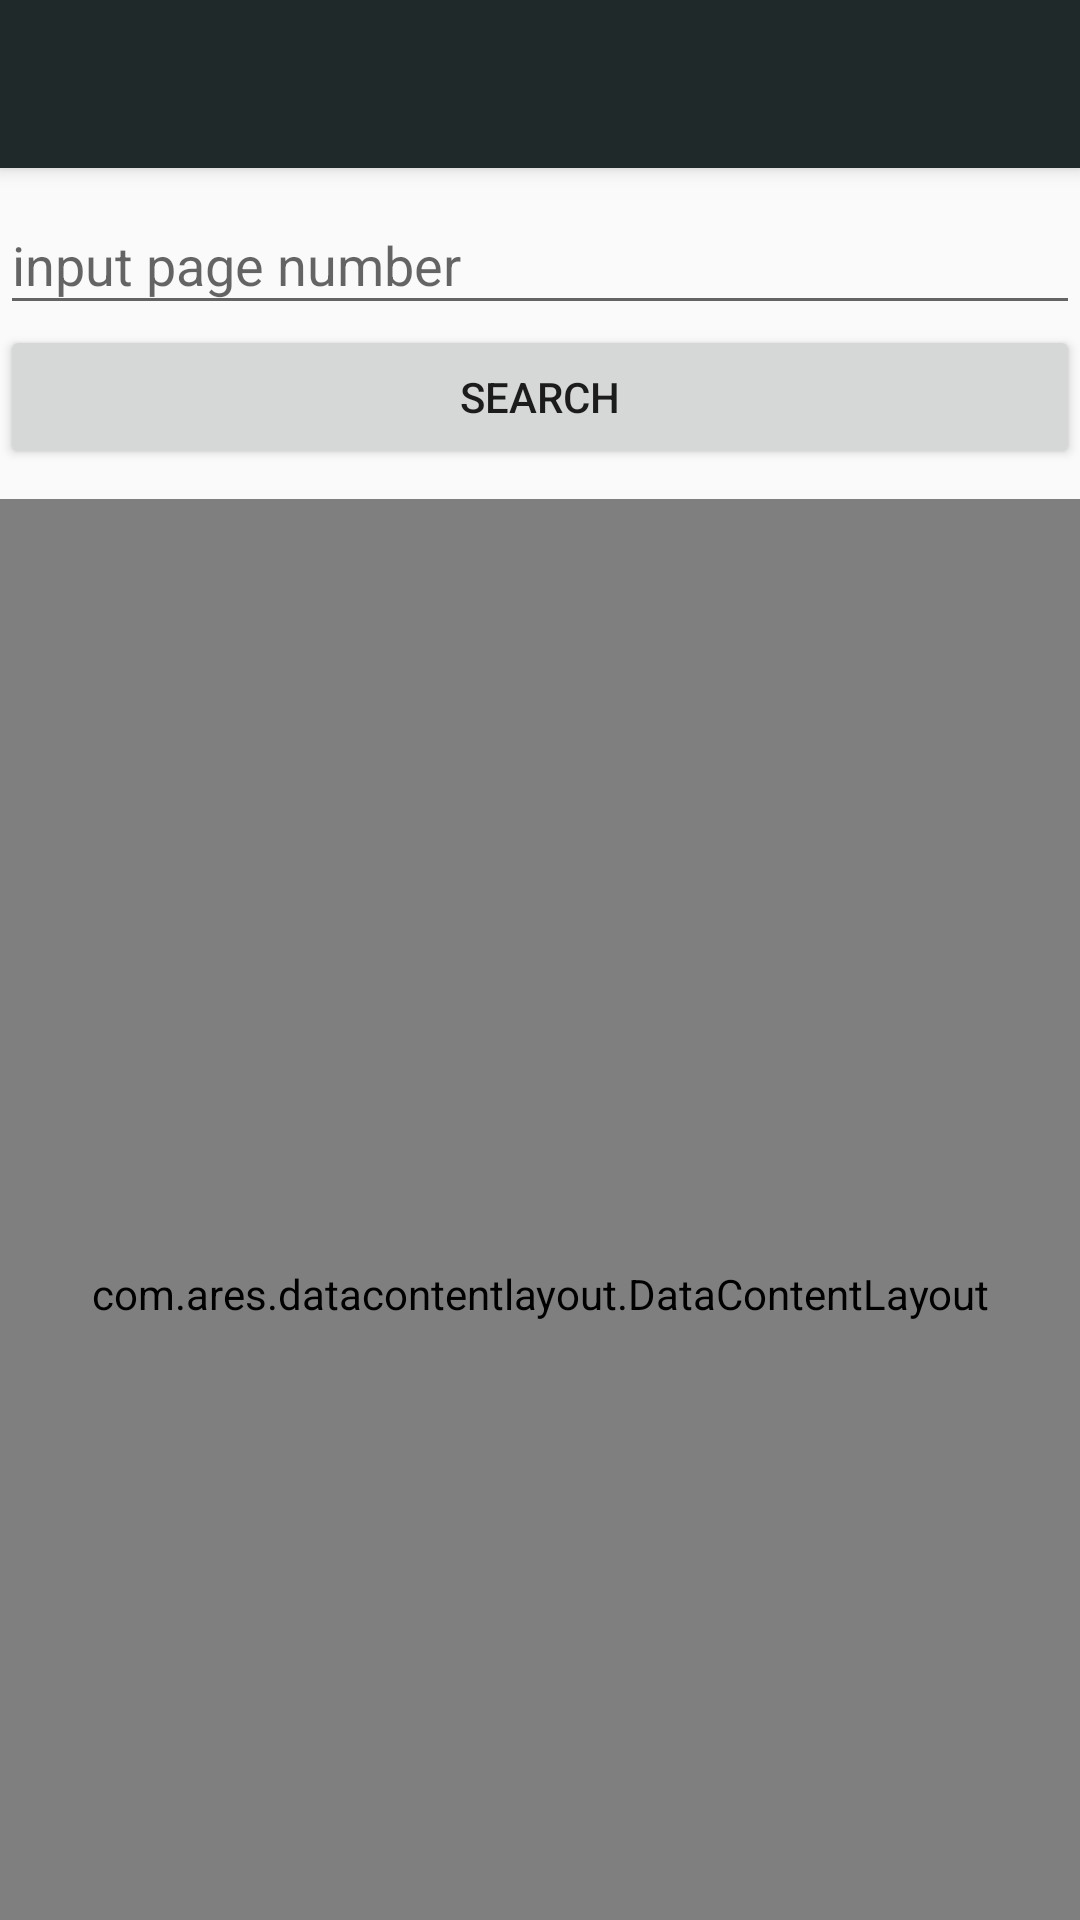

Android layout source for this screen:
<!-- AndroidManifest.xml: application theme AppTheme -->
<!-- res/layout/activity_actress_works.xml -->
<?xml version="1.0" encoding="utf-8"?>
<android.support.design.widget.CoordinatorLayout xmlns:android="http://schemas.android.com/apk/res/android"
    xmlns:app="http://schemas.android.com/apk/res-auto"
    android:layout_width="match_parent"
    android:layout_height="match_parent">


    <android.support.design.widget.AppBarLayout
        android:id="@+id/appbar"
        android:layout_width="match_parent"
        android:layout_height="wrap_content"
        android:theme="@style/ThemeOverlay.AppCompat.Dark.ActionBar">
        <android.support.v7.widget.Toolbar
            android:id="@+id/toolbar"
            android:layout_width="match_parent"
            app:layout_scrollFlags="scroll|enterAlways"
            android:layout_height="?attr/actionBarSize"
            app:layout_collapseMode="parallax"

            app:popupTheme="@style/ThemeOverlay.AppCompat.Light" />
    </android.support.design.widget.AppBarLayout>

    <LinearLayout
        android:orientation="vertical"
        app:layout_behavior="@string/appbar_scrolling_view_behavior"
        android:layout_width="match_parent"
        android:layout_height="match_parent">
    <android.support.design.widget.TextInputLayout
        android:id="@+id/inputPageLayout"
        app:layout_constraintTop_toBottomOf="@id/inputLayout"
        android:layout_width="match_parent"
        android:layout_height="wrap_content">

        <EditText
            android:id="@+id/etPage"
            android:inputType="number"
            android:layout_width="match_parent"
            android:layout_height="wrap_content"
            android:hint="@string/tips_page" />

    </android.support.design.widget.TextInputLayout>
    <Button
        android:id="@+id/btnSearch"
        android:text="@string/btn_search"
        app:layout_constraintTop_toBottomOf="@id/rg"

        android:layout_width="match_parent"
        android:layout_height="wrap_content" />
        <com.ares.datacontentlayout.DataContentLayout
            android:id="@+id/dataLayout"
            android:layout_marginTop="10dp"
            android:fitsSystemWindows="true"
            app:layout_behavior="@string/appbar_scrolling_view_behavior"
            android:layout_width="match_parent"
            android:layout_height="match_parent">
            <android.support.v7.widget.RecyclerView
                android:id="@+id/rvInfo"
                android:layout_width="match_parent"
                android:visibility="gone"

                android:layout_height="match_parent"
                android:background="#ececec"
                app:layout_behavior="@string/appbar_scrolling_view_behavior" />
        </com.ares.datacontentlayout.DataContentLayout>
    </LinearLayout>

</android.support.design.widget.CoordinatorLayout>
<!-- resources referenced by this layout -->
<resources>
  <string name="btn_search">search</string>
  <string name="tips_page">input page number</string>
  <style name="AppTheme" parent="Theme.AppCompat.Light.DarkActionBar">
          
          <item name="windowNoTitle">true</item>
          <item name="colorPrimary">@color/colorPrimary</item>
          <item name="colorPrimaryDark">@color/colorPrimaryDark</item>
          <item name="colorAccent">@color/colorAccent</item>
  
  
      </style>
  <color name="colorPrimary">#202929</color>
  <color name="colorPrimaryDark">#202929</color>
  <color name="colorAccent">#F73E33</color>
</resources>
